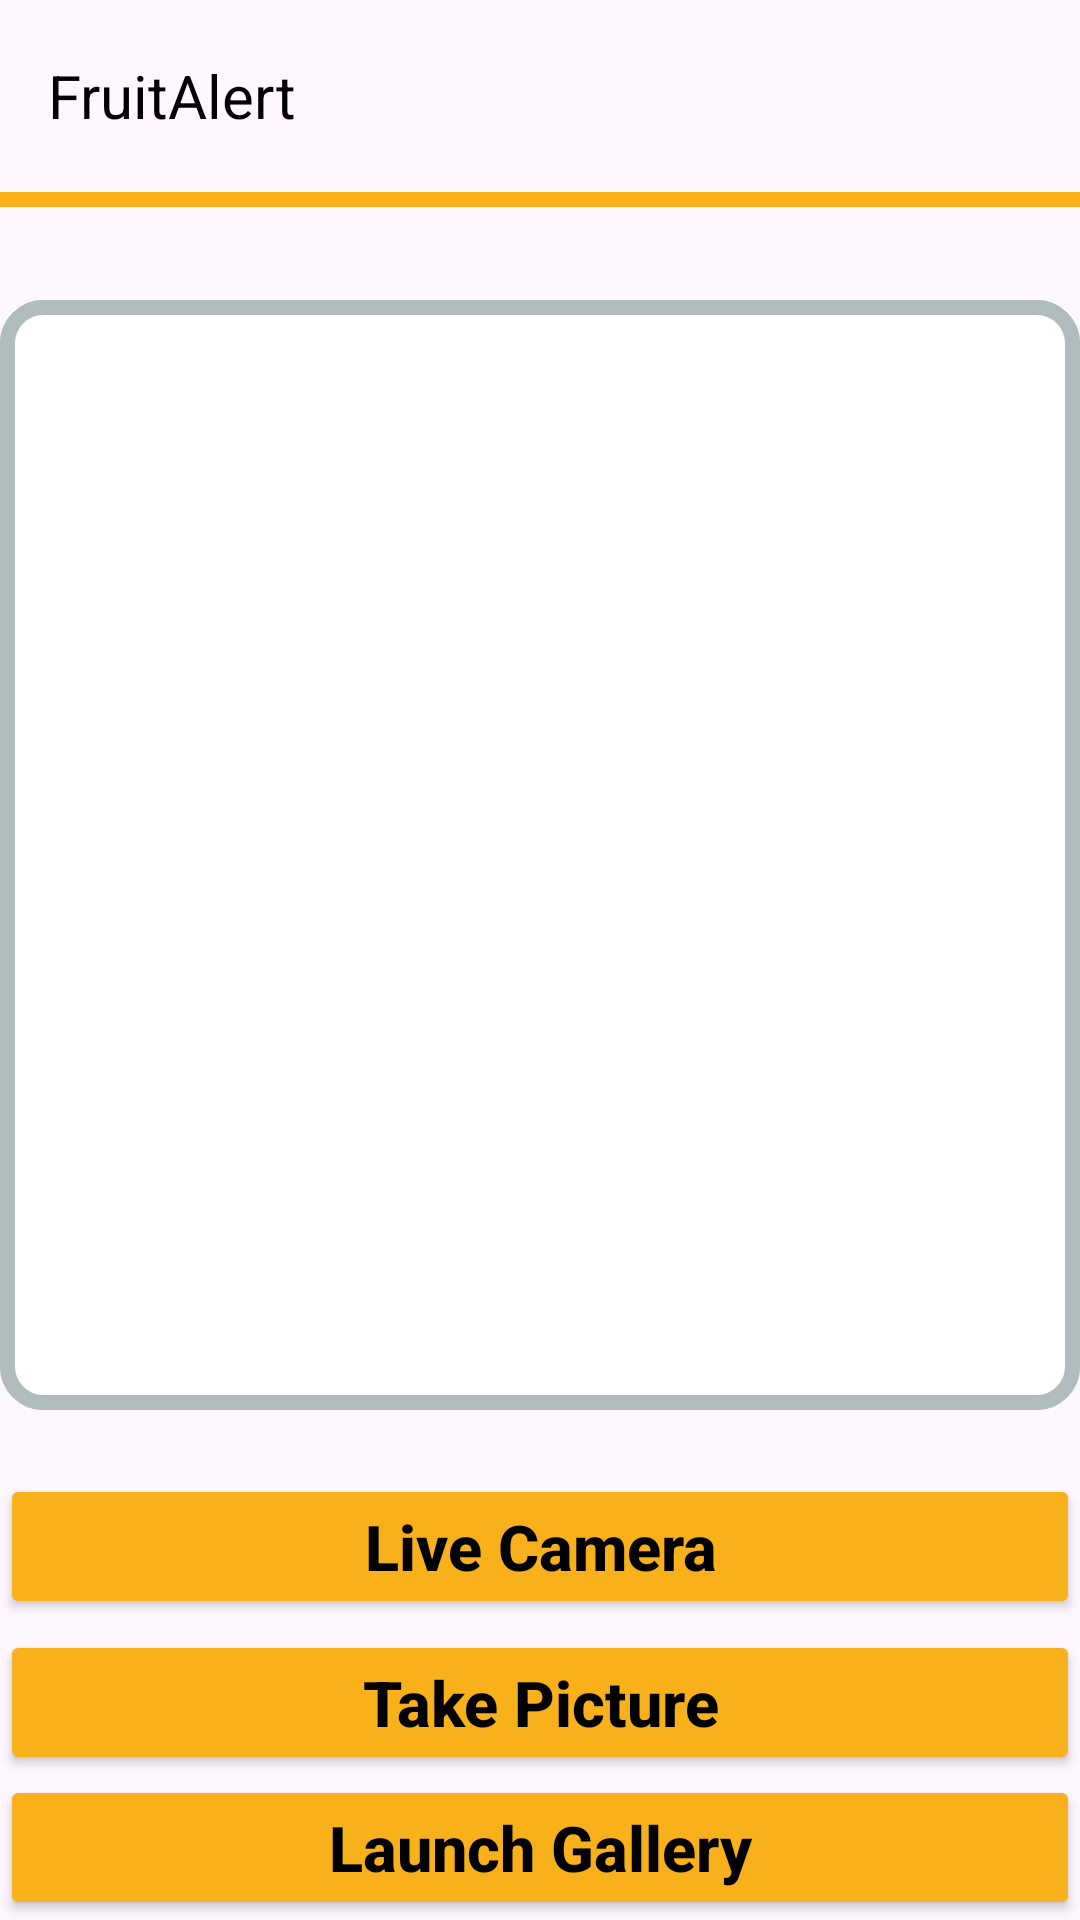

Layout XML and referenced resources for this Android screen:
<!-- AndroidManifest.xml: application theme Theme.Tensorflow_fruit_image_classification_java -->
<!-- res/layout/activity_main.xml -->
<?xml version="1.0" encoding="utf-8"?>
<RelativeLayout xmlns:android="http://schemas.android.com/apk/res/android"
    xmlns:app="http://schemas.android.com/apk/res-auto"
    xmlns:tools="http://schemas.android.com/tools"
    android:layout_width="match_parent"
    android:layout_height="match_parent"
    android:background="@drawable/bg"
    tools:context=".MainActivity">

    <com.google.android.material.appbar.AppBarLayout
        android:layout_width="match_parent"
        android:layout_height="wrap_content"
        android:theme="@style/AppTheme.AppBarOverlay"
        android:background="@android:color/transparent">

        <androidx.appcompat.widget.Toolbar
            android:id="@+id/toolbar"
            android:layout_width="match_parent"
            app:title="FruitAlert"
            app:titleTextColor="#000000"
            app:titleTextAppearance="@style/Menu_Appearance"
            android:layout_height="wrap_content"
            android:elevation="5dp"

            />
        <View android:layout_width="match_parent"
            android:layout_height="5dp"
            android:background="@drawable/bottom_border_orange"
            />
    </com.google.android.material.appbar.AppBarLayout>

    <Button
        android:id="@+id/button"
        android:layout_width="match_parent"
        android:layout_height="wrap_content"
        android:layout_above="@id/button2"
        android:layout_centerInParent="true"
        android:backgroundTint="#F8B11B"
        android:text="@string/take_picture"
        android:textAllCaps="false"
        android:textColor="#000000"
        android:textSize="21sp"
        android:textStyle="bold"
        app:strokeColor="@color/black"
        app:strokeWidth="2dp" />

    <Button
        android:id="@+id/button2"
        android:layout_width="match_parent"
        android:layout_height="wrap_content"
        android:layout_alignParentBottom="true"
        android:layout_centerInParent="true"
        android:backgroundTint="#F8B11B"
        android:text="@string/launch_gallery"
        android:textAllCaps="false"
        android:textColor="#000000"
        android:textSize="21sp"
        android:textStyle="bold"
        app:strokeColor="@color/black"
        app:strokeWidth="2dp" />
    <ImageView
        android:layout_width="370sp"
        android:layout_height="370sp"
        android:layout_centerHorizontal="true"
        android:id="@+id/imageView"
        android:layout_marginTop="100sp"
        android:scaleType="center"
        android:background="@drawable/round_border"
        android:contentDescription="@string/display_selected_image" />

    <ImageView
        android:layout_width="370sp"
        android:layout_height="370sp"
        android:layout_centerHorizontal="true"
        android:id="@+id/imageViewCover"
        android:layout_marginTop="100sp"
        android:scaleType="center"
        android:background="@drawable/round_border"
         />
    <TextView
        android:id="@+id/descriptionText"
        android:layout_width="wrap_content"
        android:layout_height="wrap_content"
        android:layout_centerHorizontal="true"
        android:text=""
        android:textStyle="bold"
        android:textSize="20sp"
        android:layout_below="@+id/imageView"
        android:visibility="invisible"
        android:layout_marginTop="10sp"
        />

    <SeekBar
        android:id="@+id/seekBar"
        android:layout_width="370sp"
        android:layout_height="wrap_content"
        android:layout_alignParentBottom="true"
        android:layout_centerInParent="true"
        android:layout_marginBottom="198dp"
        android:background="@drawable/seekbar_border"
        android:max="100"
        android:progress="40"
        android:progressDrawable="@drawable/seekbar_progress"
        android:splitTrack="false"
        android:thumb="@drawable/seekbar_thumb"
        android:thumbOffset="0dp"
        android:visibility="invisible" />

    <TextView
        android:layout_width="wrap_content"
        android:layout_height="wrap_content"
        android:layout_centerHorizontal="true"
        android:text=""
        android:gravity="center_horizontal|top"
        android:textColor="#C30000"
        android:textStyle="bold"
        android:textSize="27sp"
        android:id="@+id/result"
        android:layout_below="@+id/descriptionText"
        />

    <Button
        android:id="@+id/button4"
        android:layout_width="match_parent"
        android:layout_height="wrap_content"
        android:layout_above="@id/button2"
        android:layout_centerVertical="true"
        android:layout_marginBottom="52dp"
        android:backgroundTint="#F8B11B"
        android:text="@string/live_camera"
        android:textAllCaps="false"
        android:textColor="#000000"
        android:textSize="21sp"
        android:textStyle="bold"
        app:strokeColor="@color/black"
        app:strokeWidth="2dp" />

</RelativeLayout>
<!-- resources referenced by this layout -->
<resources>
  <color name="black">#FF000000</color>
  <!-- drawable bottom_border_orange (drawable) -->
  <?xml version="1.0" encoding="utf-8"?>
  <shape xmlns:android="http://schemas.android.com/apk/res/android">
      <stroke
          android:color="#F8B11B"
          android:width="4dp" />
      <size
          android:height="4dp" />
  </shape>
  <!-- drawable round_border (drawable) -->
  <?xml version="1.0" encoding="utf-8"?>
  <shape xmlns:android="http://schemas.android.com/apk/res/android">
      <solid android:color="#FFFFFF"/>
      <stroke android:width="5dp" android:color="#B1BCBE" />
      <corners android:radius="12dp"/>
      <padding android:left="0dp" android:top="0dp" android:right="0dp" android:bottom="0dp" />
  </shape>
  <!-- drawable seekbar_border (drawable) -->
  <?xml version="1.0" encoding="utf-8"?>
  <layer-list xmlns:android="http://schemas.android.com/apk/res/android">
      <item>
          <shape>
              <corners android:radius="10dp" />
              <gradient
                  android:angle="270"
                  android:centerColor="#FFFFFF"
                  android:centerY="0.2"
                  android:endColor="#FFFFFF"
                  android:startColor="#FFFFFF"
                  android:type="linear" />
          </shape>
      </item>
  </layer-list>
  <!-- drawable seekbar_progress (drawable) -->
  <?xml version="1.0" encoding="utf-8"?>
  <layer-list xmlns:android="http://schemas.android.com/apk/res/android">
      <item android:id="@+id/progressshape">
          <clip>
              <shape android:shape="rectangle">
                  <size android:height="10dp" />
                  <corners android:radius="10dp" />
                  <solid android:color="#000000" />
              </shape>
          </clip>
      </item>
  </layer-list>
  <!-- drawable seekbar_thumb (drawable) -->
  <?xml version="1.0" encoding="utf-8"?>
  <layer-list xmlns:android="http://schemas.android.com/apk/res/android">
      <item>
          <shape android:shape="oval">
              <solid android:color="#FF9800" />
              <size
                  android:width="27dp"
                  android:height="27dp" />
          </shape>
      </item>
  </layer-list>
  <string name="display_selected_image">Display Selected Image</string>
  <string name="launch_gallery">Launch Gallery</string>
  <string name="live_camera">Live Camera</string>
  <string name="take_picture">Take Picture</string>
  <style name="AppTheme.AppBarOverlay" parent="ThemeOverlay.AppCompat.Dark.ActionBar">
          <item name="android:textColorPrimary">#8F000000</item>
          <item name="android:textColorSecondary">#8F000000</item>
      </style>
  <style name="Menu_Appearance">
          <item name="android:textSize">20sp</item>
      </style>
  <style name="Theme.Tensorflow_fruit_image_classification_java" parent="Base.Theme.Tensorflow_fruit_image_classification_java" />
  <style name="Base.Theme.Tensorflow_fruit_image_classification_java" parent="Theme.Material3.DayNight.NoActionBar">
          
          
      </style>
</resources>
